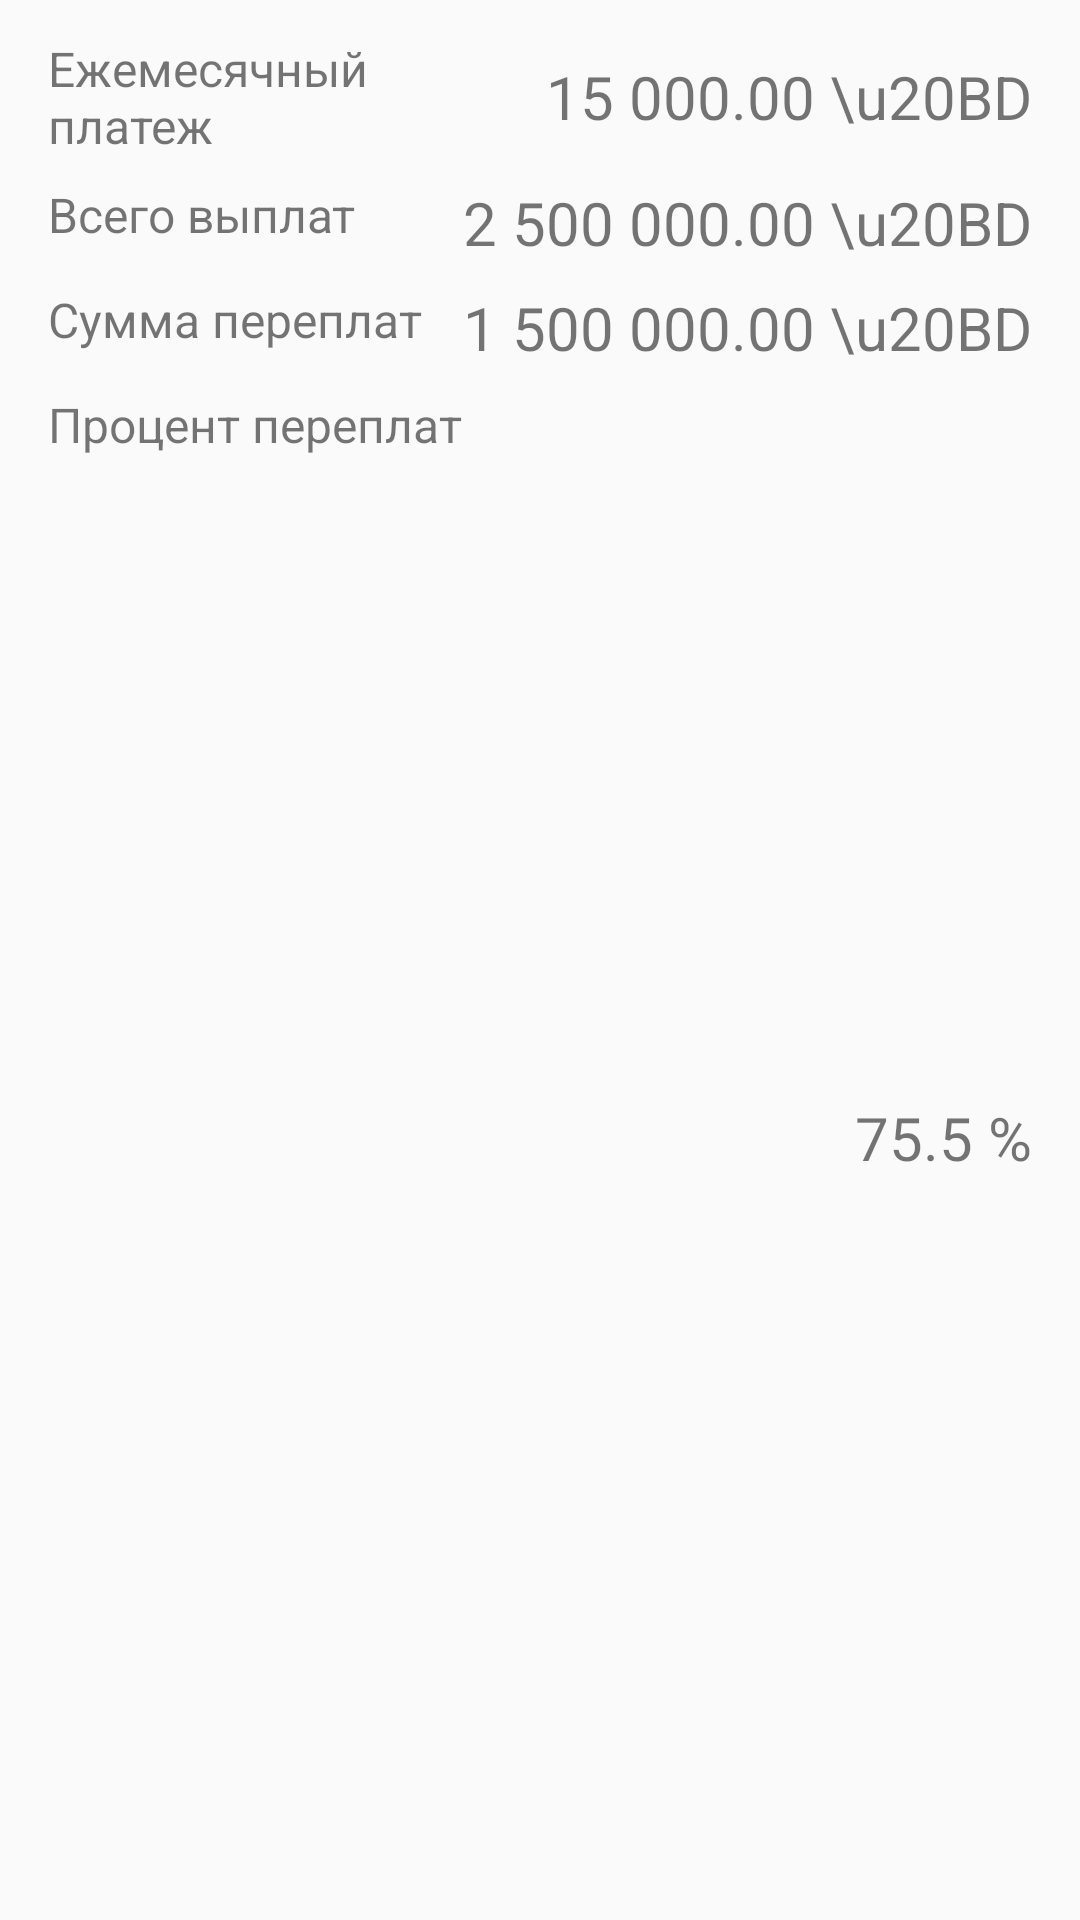

Produce the Android XML layout that renders to this screen, including the resource entries it uses.
<!-- AndroidManifest.xml: application theme AppTheme -->
<!-- res/layout/result_info.xml -->
<?xml version="1.0" encoding="utf-8"?>
<GridLayout
    xmlns:android="http://schemas.android.com/apk/res/android"
    android:id="@+id/result_layout"
    android:layout_width="match_parent"
    android:layout_height="wrap_content"
    android:paddingLeft="@dimen/space_normal_16"
    android:paddingRight="@dimen/space_normal_16"
    android:paddingTop="@dimen/space_small_8"
    android:paddingBottom="@dimen/space_small_8"
    android:elevation="@dimen/card_radius_4"
    android:background="@color/primary_dark"
    android:columnCount="2">

    <TextView
        android:id="@+id/result_pay_caption"
        style="@style/result.caption"
        android:text="@string/result_pay"/>

    <TextView
        android:id="@+id/result_pay"
        style="@style/result.value"
        android:text="15 000.00 \u20BD"/>

    <TextView
        style="@style/result.caption"
        android:text="@string/result_all_pay"/>

    <TextView
        android:id="@+id/result_all_pay"
        style="@style/result.value"
        android:text="2 500 000.00 \u20BD"/>

    <TextView
        style="@style/result.caption"
        android:text="@string/result_over_pay"/>

    <TextView
        android:id="@+id/result_over_pay"
        style="@style/result.value"
        android:text="1 500 000.00 \u20BD"/>

    <TextView
        style="@style/result.caption"
        android:text="@string/result_over_percent"/>

    <TextView
        android:id="@+id/result_over_percent"
        style="@style/result.value"
        android:text="75.5 %"/>

</GridLayout>
<!-- resources referenced by this layout -->
<resources>
  <dimen name="card_radius_4">4dp</dimen>
  <dimen name="space_normal_16">16dp</dimen>
  <dimen name="space_small_8">8dp</dimen>
  <string name="result_all_pay">Всего выплат</string>
  <string name="result_over_pay">Сумма переплат</string>
  <string name="result_over_percent">Процент переплат</string>
  <string name="result_pay">Ежемесячный\nплатеж</string>
  <style name="result.caption" parent="result">
          <item name="android:textSize">@dimen/font_normal_16</item>
          <item name="android:gravity">center_vertical</item>
      </style>
  <style name="result.value" parent="result">
          <item name="android:layout_gravity">fill</item>
          <item name="android:gravity">right|center_vertical</item>
          <item name="android:textSize">@dimen/font_medium_20</item>
      </style>
  <style name="AppTheme" parent="Theme.AppCompat.Light.NoActionBar">
          <item name="colorPrimary">@color/primary_900</item>
          <item name="colorPrimaryDark">@color/primary_500</item>
          <item name="colorAccent">@color/accent</item>
      </style>
  <style name="result">
          <item name="android:layout_height">wrap_content</item>
          <item name="android:layout_marginTop">@dimen/space_line_4</item>
          <item name="android:layout_marginBottom">@dimen/space_line_4</item>
      </style>
  <dimen name="font_normal_16">16sp</dimen>
  <dimen name="font_medium_20">20sp</dimen>
  <color name="primary_900">#263238</color>
  <color name="primary_500">#607D8B</color>
  <color name="accent">#FF4081</color>
  <dimen name="space_line_4">4dp</dimen>
</resources>
